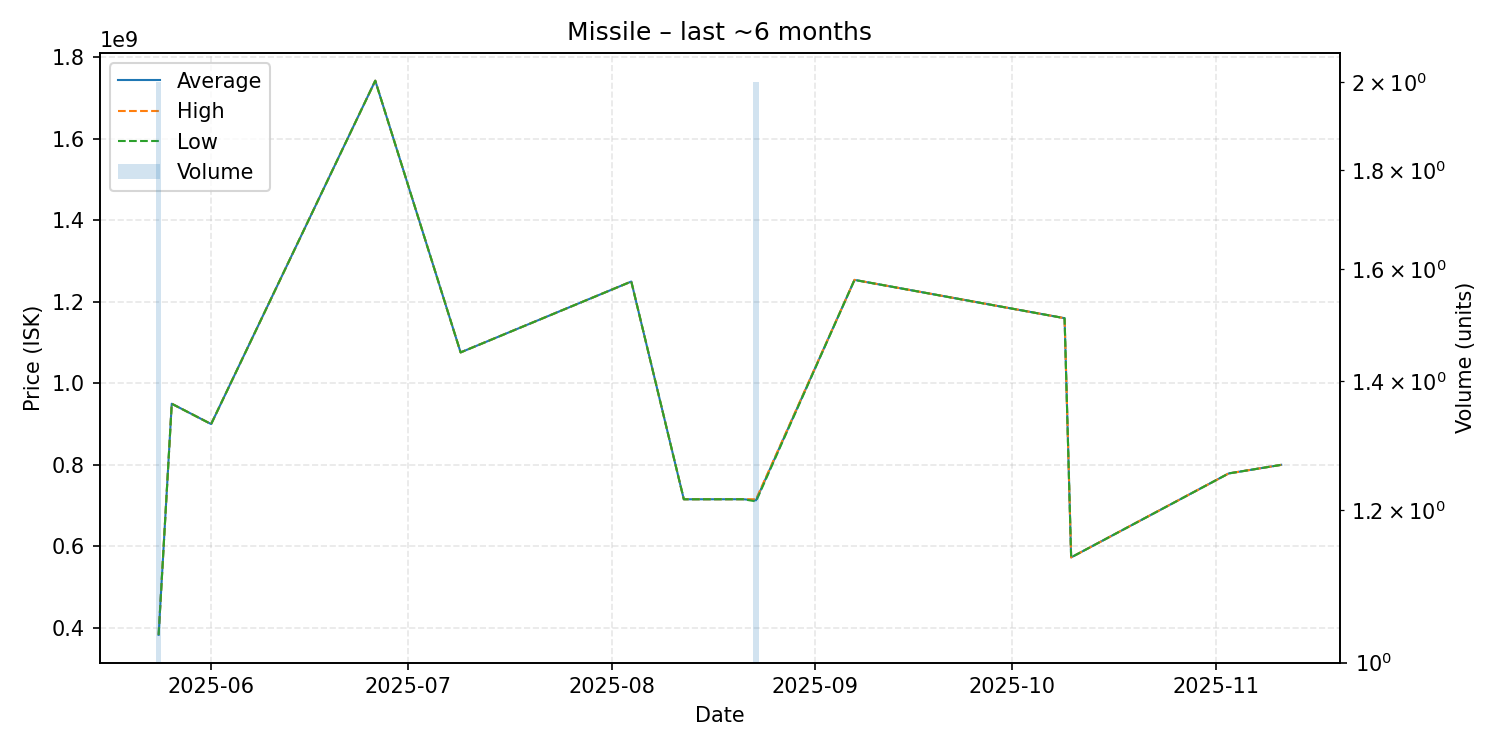

The data file committed next to this chart (first rows):
date, average, highest, lowest, order_count, volume
2025-05-24, 382650000, 382700000, 382600000, 2, 2
2025-05-26, 950000000, 950000000, 950000000, 1, 1
2025-06-01, 900100000, 900100000, 900100000, 1, 1
2025-06-26, 1743000000, 1743000000, 1743000000, 1, 1
2025-07-09, 1076000000, 1076000000, 1076000000, 1, 1
2025-08-04, 1250000000, 1250000000, 1250000000, 1, 1
2025-08-12, 715500000, 715500000, 715500000, 1, 1
2025-08-21, 715600000, 715600000, 715600000, 1, 1
2025-08-23, 712950000, 715500000, 710400000, 2, 2
2025-09-07, 1254000000, 1254000000, 1254000000, 1, 1
2025-10-09, 1160000000, 1160000000, 1160000000, 1, 1
2025-10-10, 572800000, 572800000, 572800000, 1, 1
2025-11-03, 778900000, 778900000, 778900000, 1, 1
2025-11-11, 800000000, 800000000, 800000000, 1, 1
